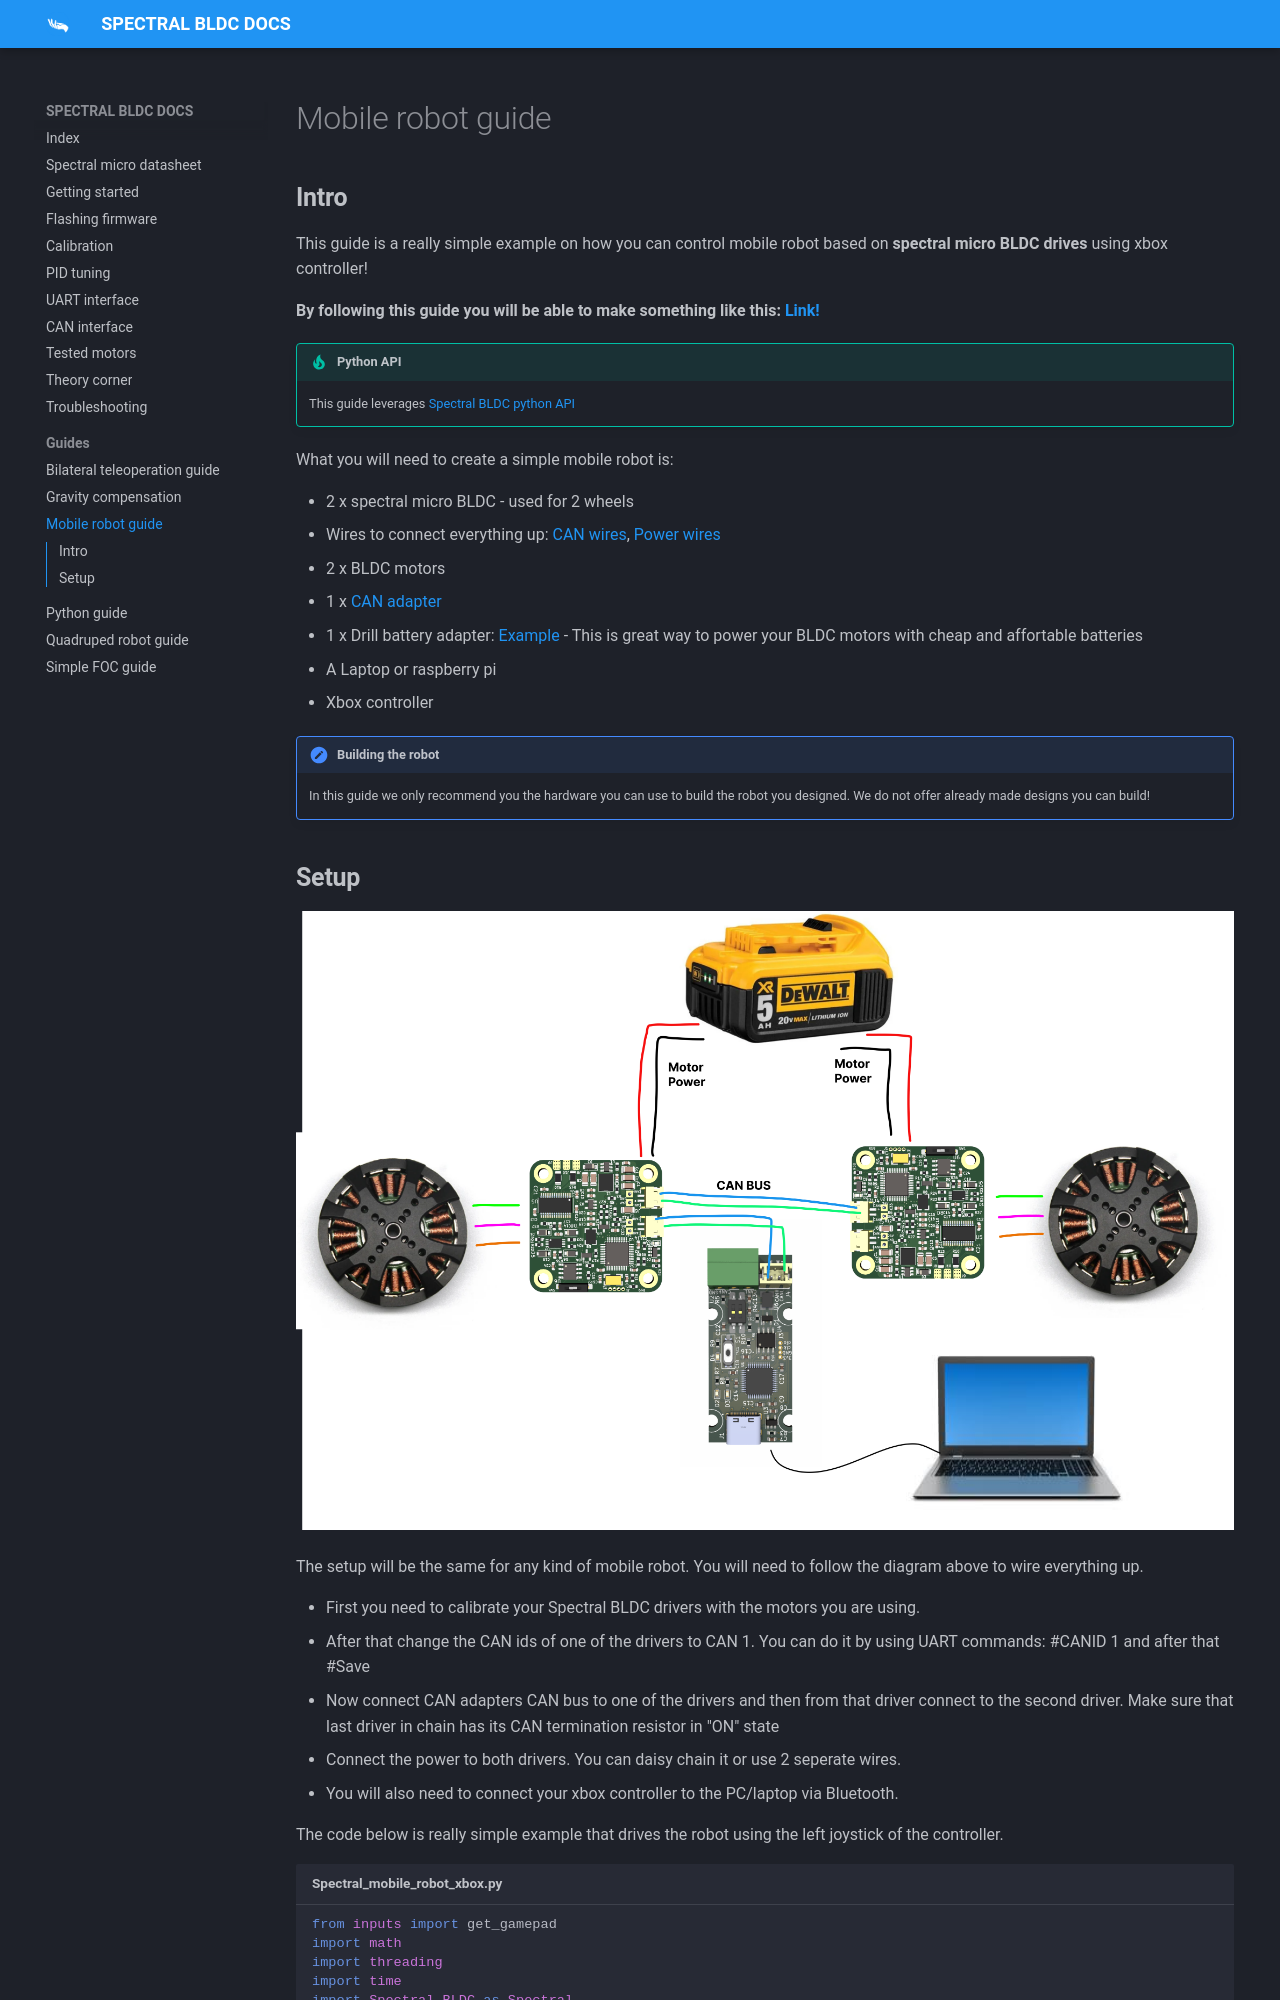

repository: Source-robotics/Spectral-BLDC-docs · page: Guides/Mobile robot guide/index.html · generator: mkdocs

# Mobile robot guide


## **Intro**
This guide is a really simple example on how you can control mobile robot based on **spectral micro BLDC drives** using xbox controller! <br />

**By following this guide you will be able to make something like this: [Link!](https://youtu.be/LGMLyr4dZZ0)**

!!! Tip annotate "Python API" 
    This guide leverages [Spectral BLDC python API](https://github.com/PCrnjak/Spectral-BLDC-Python/tree/main)

What you will need to create a simple mobile robot is:

* 2 x spectral micro BLDC - used for 2 wheels 
* Wires to connect everything up: [CAN wires](https://source-robotics.com/products/spectral-micro-can-cable), [Power wires](https://source-robotics.com/products/spectral-micro-power-cable)
* 2 x BLDC motors
* 1 x [CAN adapter](https://source-robotics.com/products/canvas-usb-to-can-adapter)
* 1 x Drill battery adapter: [Example](https://s.click.aliexpress.com/e/_DExmYtl) - This is great way to power your BLDC motors with cheap and affortable batteries
* A Laptop or raspberry pi
* Xbox controller

!!! Note annotate "Building the robot" 
    In this guide we only recommend you the hardware you can use to build the robot you designed. We do not offer already made designs you can build!
